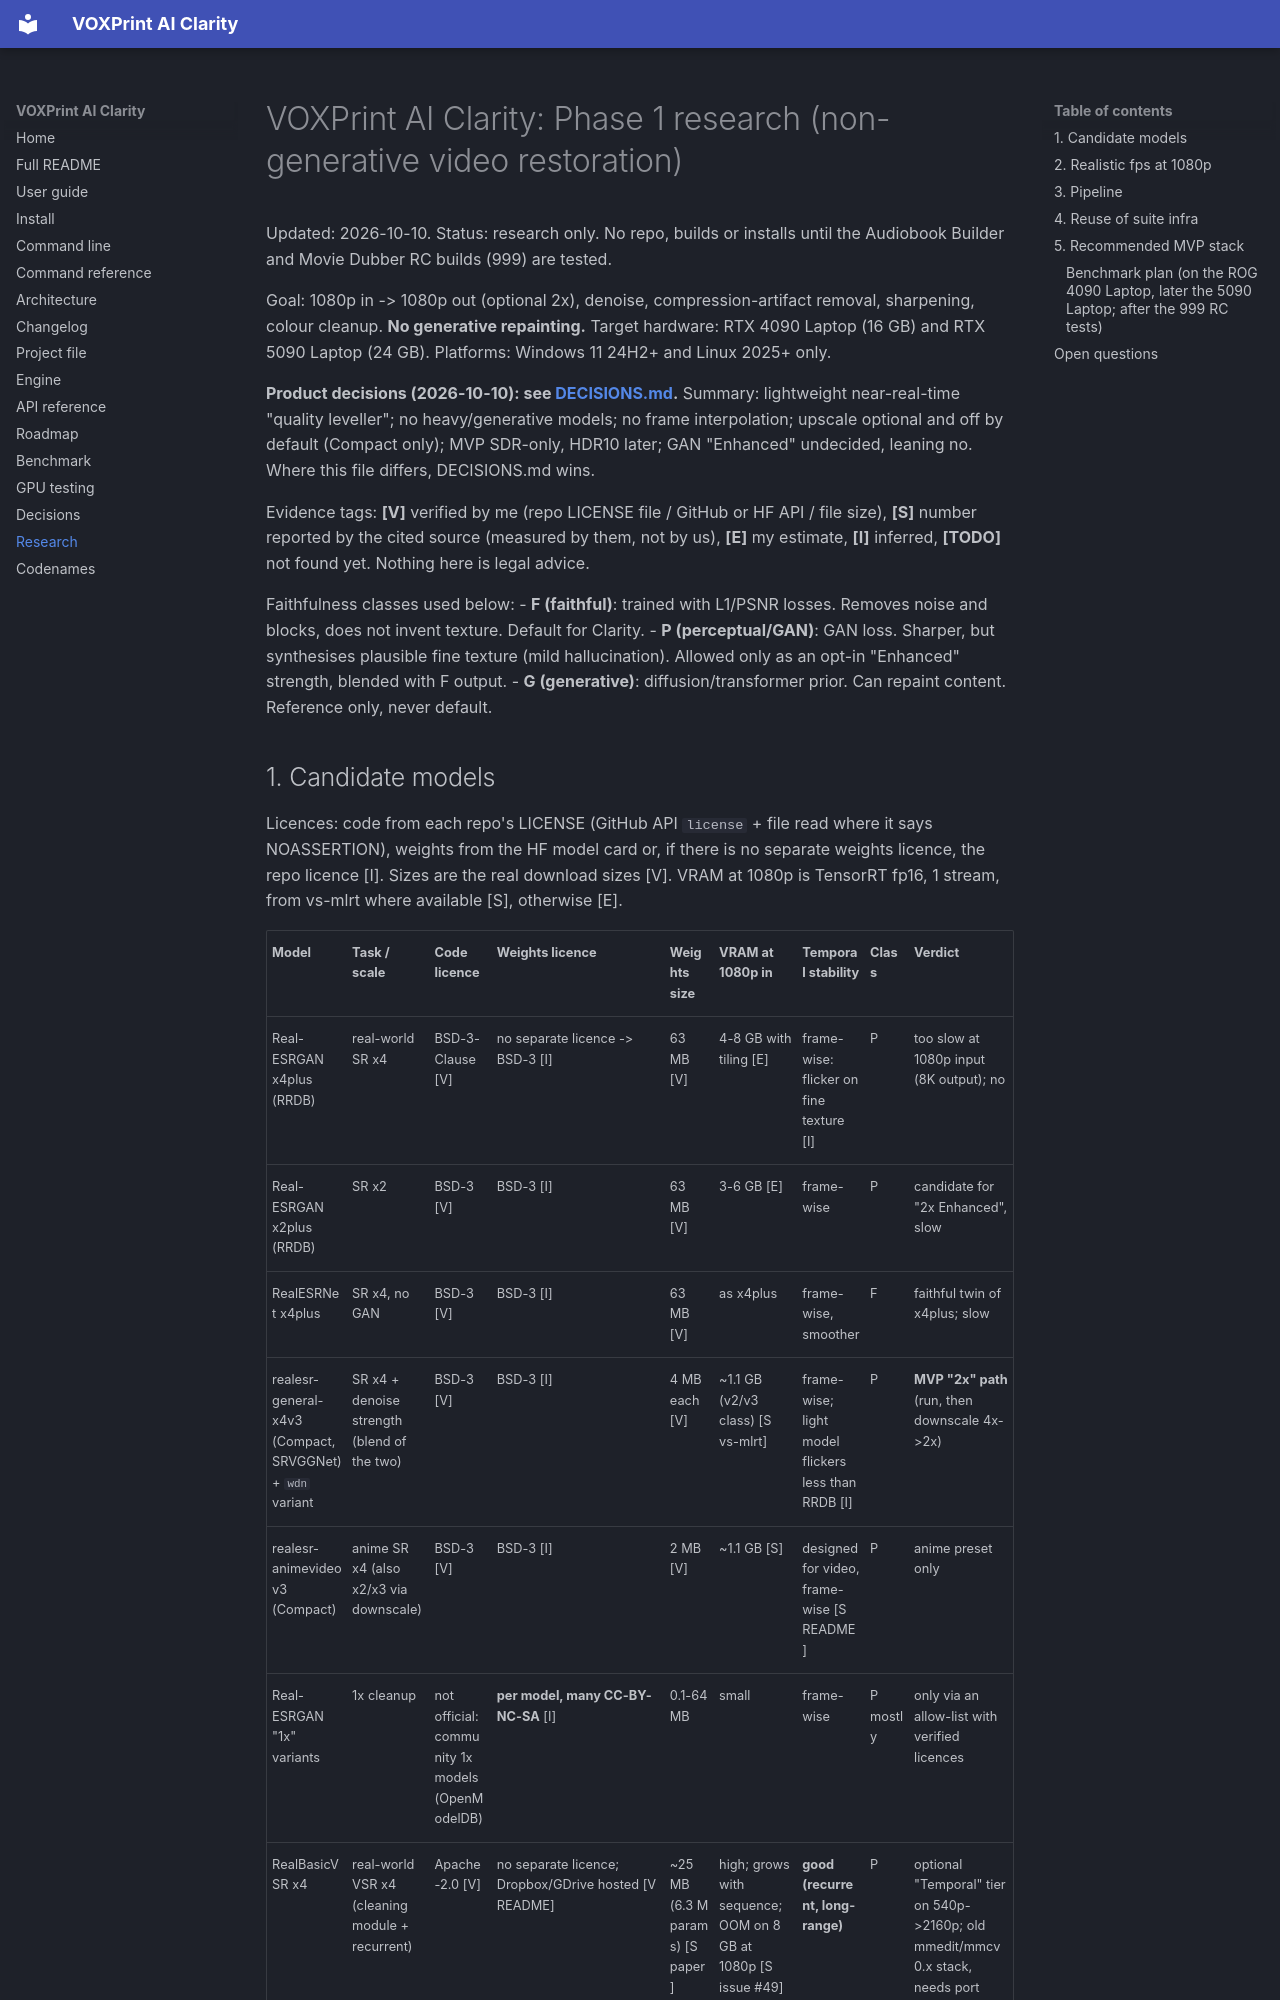

repository: Mitroshenkov87/voxprint-clarity · page: RESEARCH/index.html · generator: mkdocs

# VOXPrint AI Clarity: Phase 1 research (non-generative video restoration)

Updated: 2026-10-10. Status: research only. No repo, builds or installs until the Audiobook Builder and Movie Dubber RC builds (999) are tested.

Goal: 1080p in -> 1080p out (optional 2x), denoise, compression-artifact removal, sharpening, colour cleanup. **No generative repainting.** Target hardware: RTX 4090 Laptop (16 GB) and RTX 5090 Laptop (24 GB). Platforms: Windows 11 24H2+ and Linux 2025+ only.

**Product decisions (2026-10-10): see [DECISIONS.md](DECISIONS.md).** Summary: lightweight near-real-time "quality leveller"; no heavy/generative models; no frame interpolation; upscale optional and off by default (Compact only); MVP SDR-only, HDR10 later; GAN "Enhanced" undecided, leaning no. Where this file differs, DECISIONS.md wins.

Evidence tags: **[V]** verified by me (repo LICENSE file / GitHub or HF API / file size), **[S]** number reported by the cited source (measured by them, not by us), **[E]** my estimate, **[I]** inferred, **[TODO]** not found yet. Nothing here is legal advice.

Faithfulness classes used below:
- **F (faithful)**: trained with L1/PSNR losses. Removes noise and blocks, does not invent texture. Default for Clarity.
- **P (perceptual/GAN)**: GAN loss. Sharper, but synthesises plausible fine texture (mild hallucination). Allowed only as an opt-in "Enhanced" strength, blended with F output.
- **G (generative)**: diffusion/transformer prior. Can repaint content. Reference only, never default.
